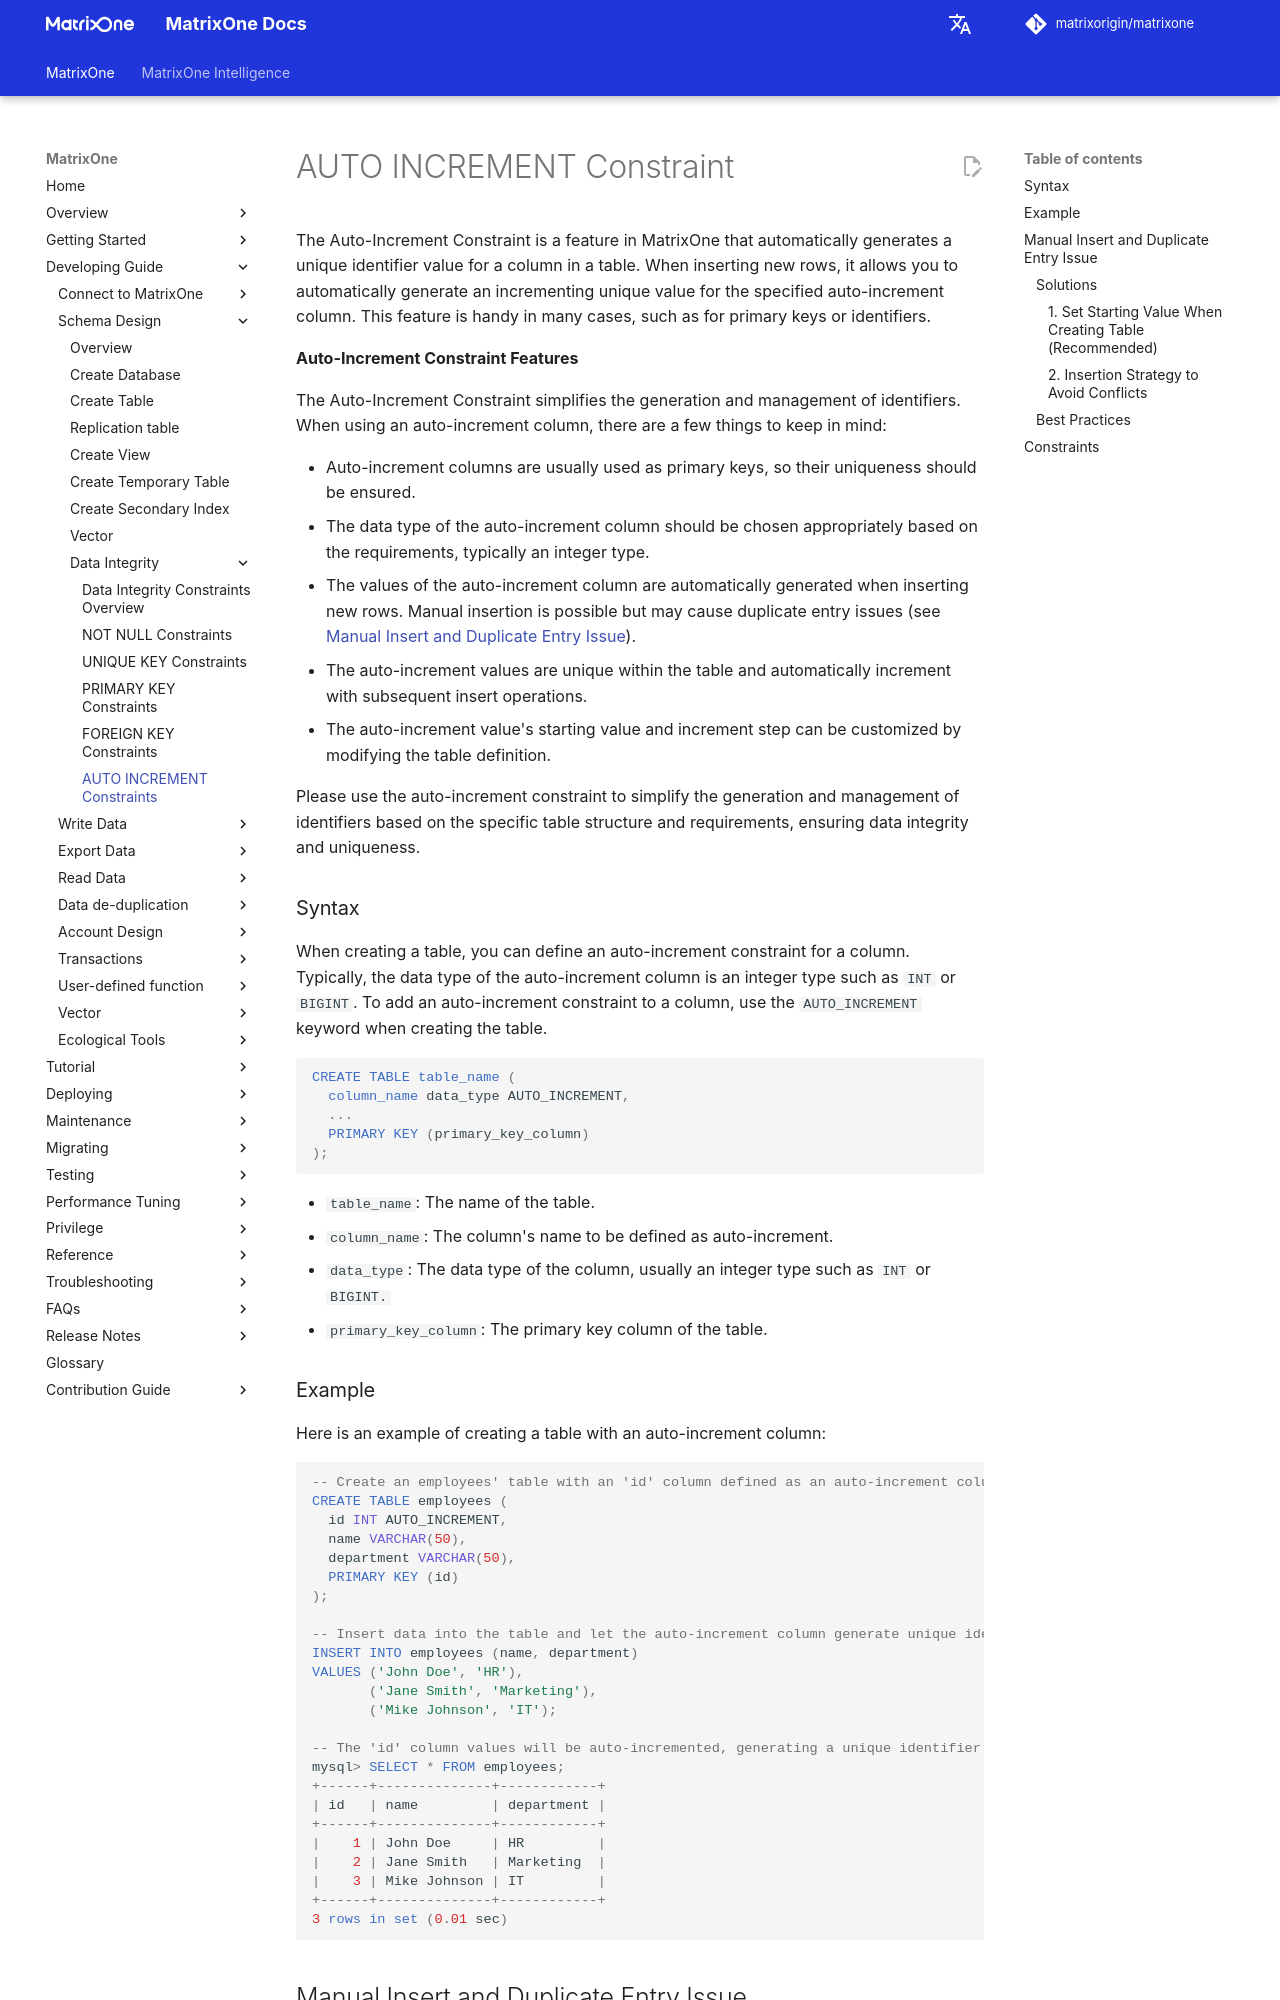

repository: matrixorigin/matrixorigin.io · page: v26.3.0.12/MatrixOne/Develop/schema-design/data-integrity/auto-increment-integrity/index.html · generator: mkdocs

# AUTO INCREMENT Constraint

The Auto-Increment Constraint is a feature in MatrixOne that automatically generates a unique identifier value for a column in a table. When inserting new rows, it allows you to automatically generate an incrementing unique value for the specified auto-increment column. This feature is handy in many cases, such as for primary keys or identifiers.

**Auto-Increment Constraint Features**

The Auto-Increment Constraint simplifies the generation and management of identifiers. When using an auto-increment column, there are a few things to keep in mind:

- Auto-increment columns are usually used as primary keys, so their uniqueness should be ensured.
- The data type of the auto-increment column should be chosen appropriately based on the requirements, typically an integer type.
- The values of the auto-increment column are automatically generated when inserting new rows. Manual insertion is possible but may cause duplicate entry issues (see [Manual Insert and Duplicate Entry Issue](#manual-insert-and-duplicate-entry-issue)).
- The auto-increment values are unique within the table and automatically increment with subsequent insert operations.
- The auto-increment value's starting value and increment step can be customized by modifying the table definition.

Please use the auto-increment constraint to simplify the generation and management of identifiers based on the specific table structure and requirements, ensuring data integrity and uniqueness.

### Syntax

When creating a table, you can define an auto-increment constraint for a column. Typically, the data type of the auto-increment column is an integer type such as `INT` or `BIGINT`. To add an auto-increment constraint to a column, use the `AUTO_INCREMENT` keyword when creating the table.

```sql
CREATE TABLE table_name (
  column_name data_type AUTO_INCREMENT,
  ...
  PRIMARY KEY (primary_key_column)
);
```

- `table_name`: The name of the table.
- `column_name`: The column's name to be defined as auto-increment.
- `data_type`: The data type of the column, usually an integer type such as `INT` or `BIGINT.`
- `primary_key_column`: The primary key column of the table.
